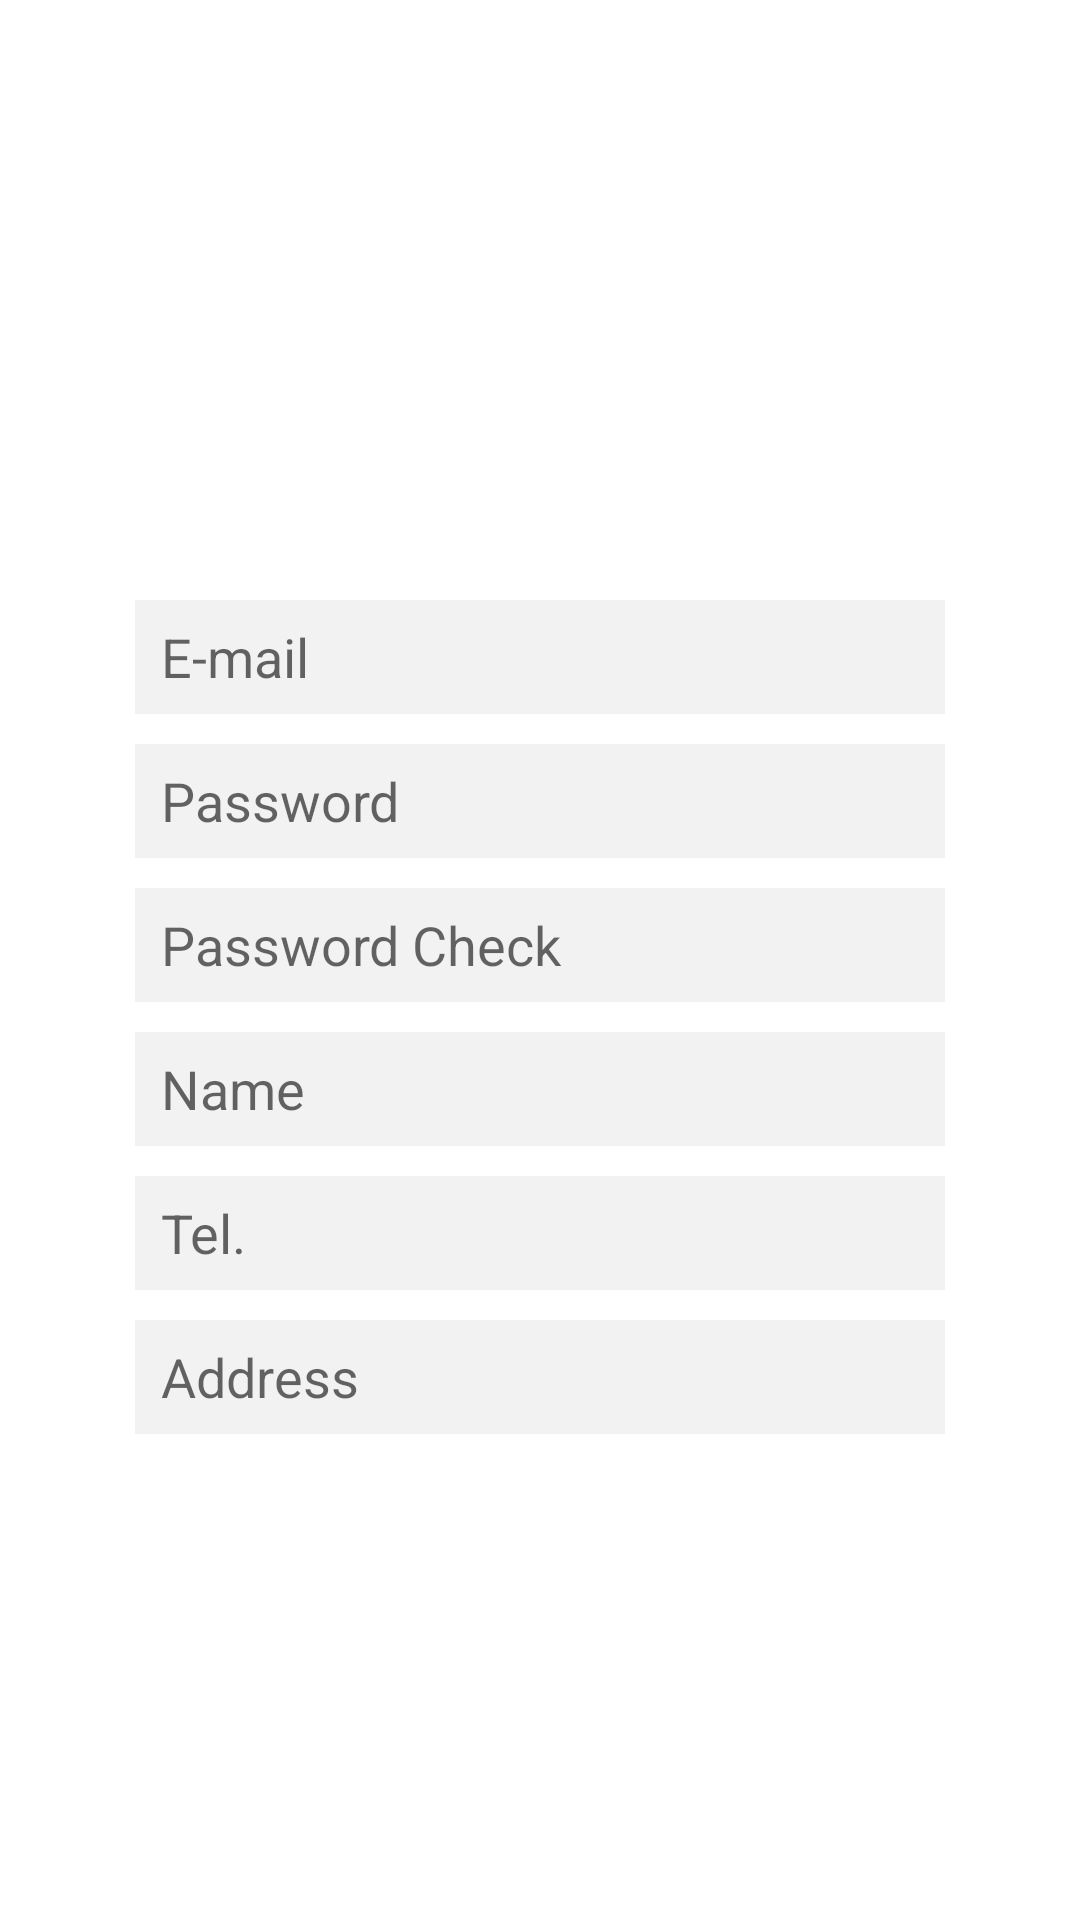

Write the Android layout XML for this screen, with the resource values it uses.
<!-- AndroidManifest.xml: application theme AppTheme -->
<!-- res/layout/activity_p_reg.xml -->
<?xml version="1.0" encoding="utf-8"?>
<androidx.constraintlayout.widget.ConstraintLayout xmlns:android="http://schemas.android.com/apk/res/android"
    xmlns:app="http://schemas.android.com/apk/res-auto"
    xmlns:tools="http://schemas.android.com/tools"
    android:layout_width="match_parent"
    android:layout_height="match_parent"
    android:background="#FFFFFF"
    android:backgroundTint="#FFFFFF"
    tools:context=".PRegActivity">

    <LinearLayout
        android:layout_width="match_parent"
        android:layout_height="wrap_content"
        android:layout_marginBottom="130dp"
        android:gravity="center_horizontal"
        android:orientation="vertical"
        app:layout_constraintBottom_toBottomOf="parent"
        app:layout_constraintEnd_toEndOf="parent"
        app:layout_constraintStart_toStartOf="parent"
        app:layout_constraintTop_toTopOf="parent">

        <ImageView
            android:layout_width="275dp"
            android:layout_height="47dp"
            android:layout_gravity="center_horizontal"
            android:layout_marginTop="120dp"
            app:srcCompat="@drawable/patient_logo" />

        <EditText
            android:id="@+id/email_P"
            android:layout_width="270dp"
            android:layout_height="38dp"
            android:layout_marginTop="50dp"
            android:background="#F2F2F2"
            android:ems="10"
            android:hint="  E-mail"
            android:inputType="textEmailAddress"
            app:layout_constraintBottom_toTopOf="@id/password_P"
            app:layout_constraintEnd_toEndOf="parent"
            app:layout_constraintHorizontal_bias="0.0"
            app:layout_constraintStart_toStartOf="parent"
            app:layout_constraintTop_toTopOf="parent" />

        <EditText
            android:id="@+id/password_P"
            android:layout_width="270dp"
            android:layout_height="38dp"
            android:layout_marginTop="10dp"
            android:background="#F2F2F2"
            android:ems="10"
            android:hint="  Password"
            android:inputType="textPassword"
            app:layout_constraintBottom_toTopOf="@id/passwordCheck_P"
            app:layout_constraintEnd_toEndOf="parent"
            app:layout_constraintHorizontal_bias="0.0"
            app:layout_constraintStart_toStartOf="parent"
            app:layout_constraintTop_toBottomOf="@+id/email_P" />

        <EditText
            android:id="@+id/passwordCheck_P"
            android:layout_width="270dp"
            android:layout_height="38dp"
            android:layout_marginTop="10dp"
            android:background="#F2F2F2"
            android:ems="10"
            android:hint="  Password Check"
            android:inputType="textPassword"
            app:layout_constraintBottom_toBottomOf="parent"
            app:layout_constraintEnd_toEndOf="parent"
            app:layout_constraintHorizontal_bias="0.0"
            app:layout_constraintStart_toStartOf="parent"
            app:layout_constraintTop_toBottomOf="@+id/password_P" />

        <EditText
            android:id="@+id/name_P"
            android:layout_width="270dp"
            android:layout_height="38dp"
            android:layout_marginTop="10dp"
            android:background="#F2F2F2"
            android:ems="10"
            android:hint="  Name"
            app:layout_constraintBottom_toTopOf="@+id/email_P"
            app:layout_constraintEnd_toEndOf="parent"
            app:layout_constraintStart_toStartOf="parent"
            app:layout_constraintTop_toTopOf="parent" />

        <EditText
            android:id="@+id/phone_P"
            android:layout_width="270dp"
            android:layout_height="38dp"
            android:layout_marginTop="10dp"
            android:background="#F2F2F2"
            android:ems="10"
            android:hint="  Tel."
            android:inputType="phone"
            app:layout_constraintBottom_toTopOf="@+id/password_P"
            app:layout_constraintEnd_toEndOf="parent"
            app:layout_constraintStart_toStartOf="parent"
            app:layout_constraintTop_toBottomOf="@+id/email_P" />

        <EditText
            android:id="@+id/address_P"
            android:layout_width="270dp"
            android:layout_height="38dp"
            android:layout_marginTop="10dp"
            android:background="#F2F2F2"
            android:ems="10"
            android:hint="  Address"
            android:inputType="textPostalAddress"
            app:layout_constraintBottom_toTopOf="@+id/passwordCheck_P"
            app:layout_constraintEnd_toEndOf="parent"
            app:layout_constraintStart_toStartOf="parent"
            app:layout_constraintTop_toBottomOf="@+id/password_P" />

        <ImageButton
            android:id="@+id/p_reg_btn_reg"
            android:layout_width="wrap_content"
            android:layout_height="wrap_content"
            android:layout_gravity="center_horizontal"
            android:layout_marginTop="30dp"
            android:backgroundTint="#00FFFFFF"
            android:src="@drawable/sign_up_button"
            app:layout_constraintBottom_toBottomOf="parent"
            app:layout_constraintEnd_toEndOf="parent" />

    </LinearLayout>

</androidx.constraintlayout.widget.ConstraintLayout>
<!-- resources referenced by this layout -->
<resources>
  <style name="AppTheme" parent="Theme.AppCompat.Light.DarkActionBar">
          
          <item name="colorPrimary">@color/colorPrimary</item>
          <item name="colorPrimaryDark">@color/colorPrimaryDark</item>
          <item name="colorAccent">@color/colorAccent</item>
  
          
          <item name="windowActionBar">false</item>
          <item name="windowNoTitle">true</item>
  
  
      </style>
  <!-- not gathered from this repository: default colours our renderer supplied (Android Studio template values) -->
  <color name="colorPrimary">#FF6200EE</color>
  <color name="colorPrimaryDark">#FF3700B3</color>
  <color name="colorAccent">#FF03DAC5</color>
</resources>
